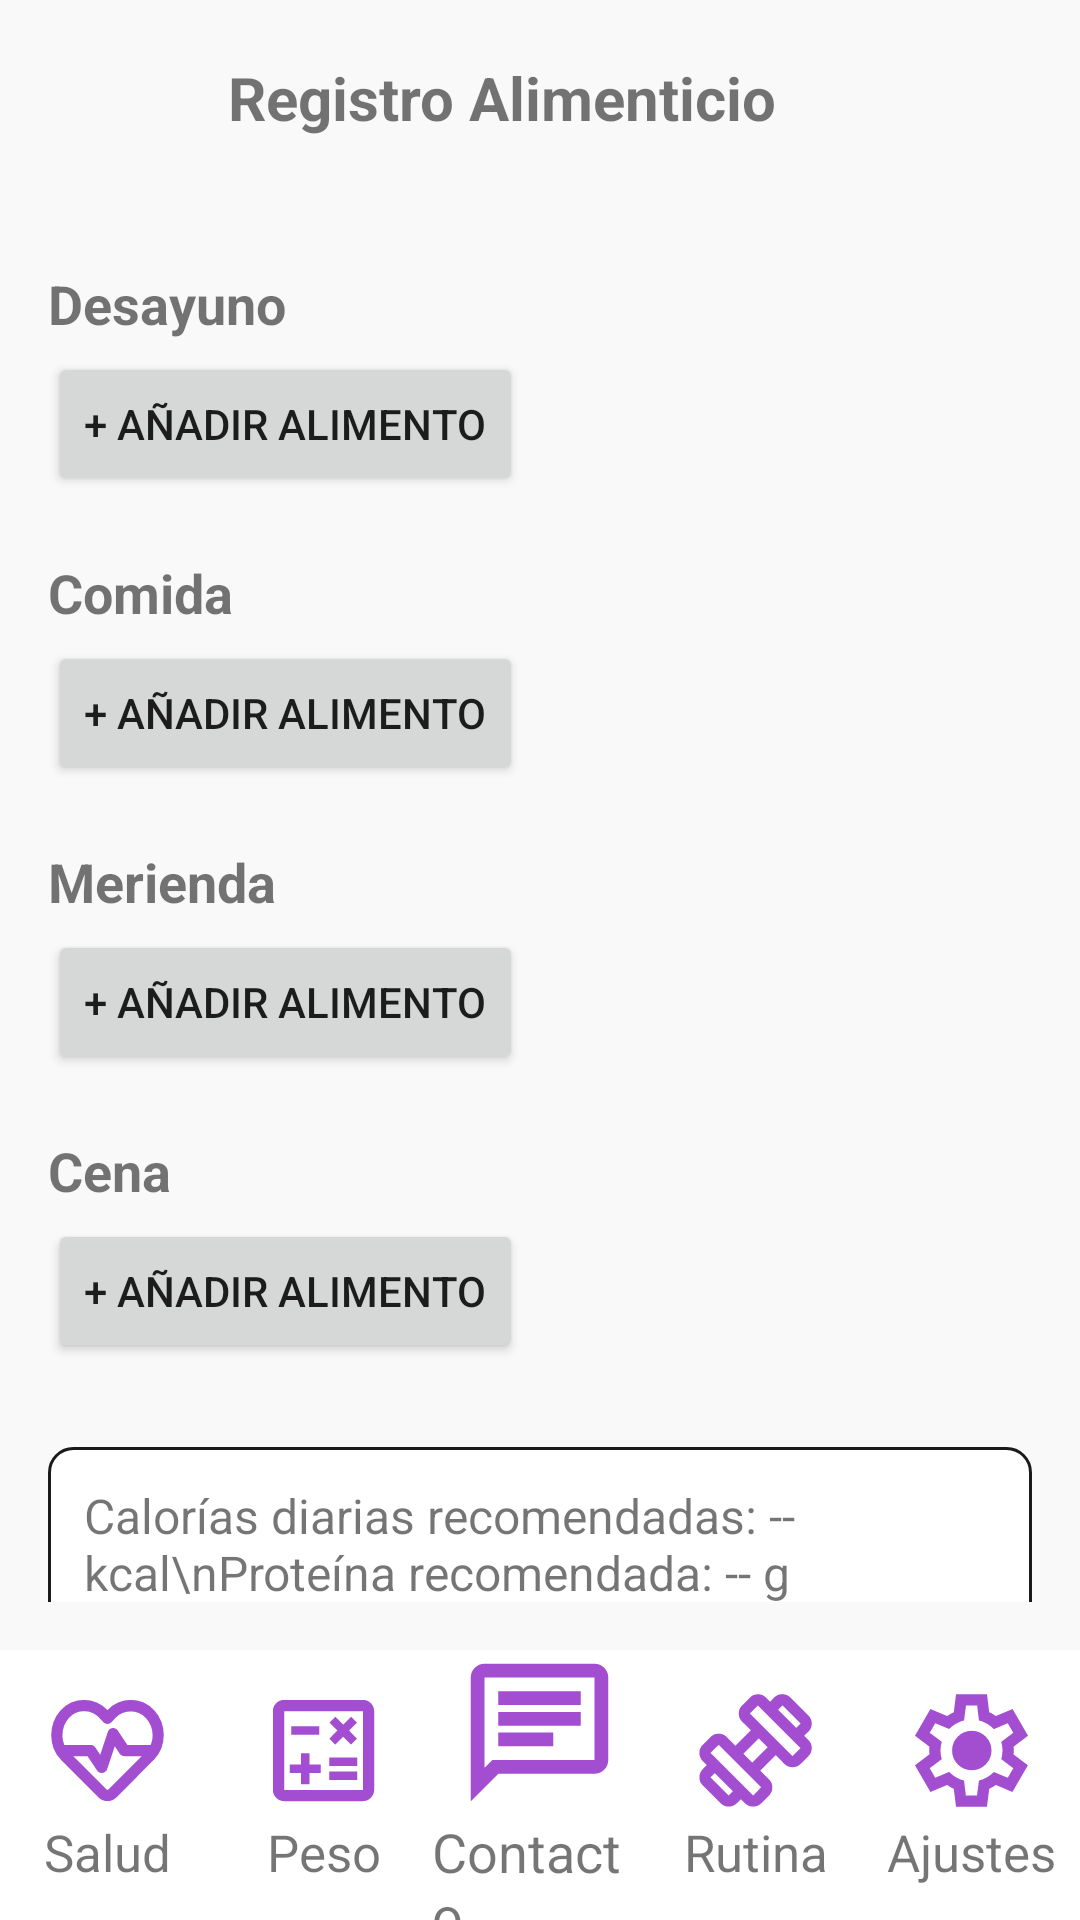

Produce the Android XML layout that renders to this screen, including the resource entries it uses.
<!-- AndroidManifest.xml: application theme Theme.FitGo -->
<!-- res/layout/activity_weight.xml -->
<?xml version="1.0" encoding="utf-8"?>
<androidx.constraintlayout.widget.ConstraintLayout
    xmlns:android="http://schemas.android.com/apk/res/android"
    xmlns:app="http://schemas.android.com/apk/res-auto"
    xmlns:tools="http://schemas.android.com/tools"
    android:layout_width="match_parent"
    android:layout_height="match_parent">

    
    <com.google.android.material.appbar.MaterialToolbar
        android:id="@+id/topAppBar"
        android:layout_width="0dp"
        android:layout_height="65dp"
        android:backgroundTint="?attr/colorPrimary"
        app:layout_constraintTop_toTopOf="parent"
        app:layout_constraintStart_toStartOf="parent"
        app:layout_constraintEnd_toEndOf="parent">

        <ImageView
            android:id="@+id/logo_icon"
            android:layout_width="60dp"
            android:layout_height="60dp"
            android:src="@drawable/logo"
            android:contentDescription="@string/logo_desc"
            android:layout_gravity="center_vertical"/>

        <TextView
            android:layout_width="wrap_content"
            android:layout_height="wrap_content"
            android:text="Registro Alimenticio"
            android:textSize="20sp"
            android:textStyle="bold"
            android:layout_gravity="center_vertical"
            android:layout_marginStart="8dp"/>
    </com.google.android.material.appbar.MaterialToolbar>

    
    <ScrollView
        android:layout_width="0dp"
        android:layout_height="0dp"
        android:fillViewport="true"
        android:padding="16dp"
        app:layout_constraintTop_toBottomOf="@id/topAppBar"
        app:layout_constraintBottom_toTopOf="@id/footer"
        app:layout_constraintStart_toStartOf="parent"
        app:layout_constraintEnd_toEndOf="parent">

        <LinearLayout
            android:layout_width="match_parent"
            android:layout_height="wrap_content"
            android:orientation="vertical">

            
            <TextView
                android:layout_width="wrap_content"
                android:layout_height="wrap_content"
                android:text="Desayuno"
                android:textSize="18sp"
                android:textStyle="bold"
                android:layout_marginTop="8dp"
                android:layout_marginBottom="4dp"/>

            <androidx.recyclerview.widget.RecyclerView
                android:id="@+id/rvBreakfast"
                android:layout_width="match_parent"
                android:layout_height="wrap_content"
                android:nestedScrollingEnabled="false"
                tools:listitem="@layout/item_food"
                tools:itemCount="3" />

            <Button
                android:id="@+id/btnAddBreakfast"
                android:layout_width="wrap_content"
                android:layout_height="wrap_content"
                android:text="+ Añadir alimento"
                android:layout_marginBottom="12dp"/>

            
            <TextView
                android:layout_width="wrap_content"
                android:layout_height="wrap_content"
                android:text="Comida"
                android:textSize="18sp"
                android:textStyle="bold"
                android:layout_marginTop="8dp"
                android:layout_marginBottom="4dp"/>

            <androidx.recyclerview.widget.RecyclerView
                android:id="@+id/rvLunch"
                android:layout_width="match_parent"
                android:layout_height="wrap_content"
                android:nestedScrollingEnabled="false"
                tools:listitem="@layout/item_food"
                tools:itemCount="3" />

            <Button
                android:id="@+id/btnAddLunch"
                android:layout_width="wrap_content"
                android:layout_height="wrap_content"
                android:text="+ Añadir alimento"
                android:layout_marginBottom="12dp"/>

            
            <TextView
                android:layout_width="wrap_content"
                android:layout_height="wrap_content"
                android:text="Merienda"
                android:textSize="18sp"
                android:textStyle="bold"
                android:layout_marginTop="8dp"
                android:layout_marginBottom="4dp"/>

            <androidx.recyclerview.widget.RecyclerView
                android:id="@+id/rvSnack"
                android:layout_width="match_parent"
                android:layout_height="wrap_content"
                android:nestedScrollingEnabled="false"
                tools:listitem="@layout/item_food"
                tools:itemCount="3" />

            <Button
                android:id="@+id/btnAddSnack"
                android:layout_width="wrap_content"
                android:layout_height="wrap_content"
                android:text="+ Añadir alimento"
                android:layout_marginBottom="12dp"/>

            
            <TextView
                android:layout_width="wrap_content"
                android:layout_height="wrap_content"
                android:text="Cena"
                android:textSize="18sp"
                android:textStyle="bold"
                android:layout_marginTop="8dp"
                android:layout_marginBottom="4dp"/>

            <androidx.recyclerview.widget.RecyclerView
                android:id="@+id/rvDinner"
                android:layout_width="match_parent"
                android:layout_height="wrap_content"
                android:nestedScrollingEnabled="false"
                tools:listitem="@layout/item_food"
                tools:itemCount="3" />

            <Button
                android:id="@+id/btnAddDinner"
                android:layout_width="wrap_content"
                android:layout_height="wrap_content"
                android:text="+ Añadir alimento"
                android:layout_marginBottom="12dp"/>

            
            <TextView
                android:id="@+id/tvCalorieNeeds"
                android:layout_width="match_parent"
                android:layout_height="wrap_content"
                android:text="Calorías diarias recomendadas: -- kcal\nProteína recomendada: -- g"
                android:textSize="16sp"
                android:padding="12dp"
                android:background="@drawable/card_background"
                android:layout_marginTop="16dp"/>
        </LinearLayout>
    </ScrollView>

    
    <LinearLayout
        android:id="@+id/footer"
        android:layout_width="0dp"
        android:layout_height="90dp"
        android:background="?attr/colorSurface"
        android:orientation="horizontal"
        app:layout_constraintBottom_toBottomOf="parent"
        app:layout_constraintStart_toStartOf="parent"
        app:layout_constraintEnd_toEndOf="parent">

        
        <LinearLayout
            android:layout_width="0dp"
            android:layout_height="match_parent"
            android:layout_weight="1"
            android:gravity="center"
            android:orientation="vertical">
            <ImageView
                android:id="@+id/ivHealth"
                android:layout_width="45dp"
                android:layout_height="45dp"
                android:src="@drawable/outline_ecg_heart_24" />
            <TextView
                android:layout_width="wrap_content"
                android:layout_height="wrap_content"
                android:text="Salud"
                android:textSize="17sp" />
        </LinearLayout>

        
        <LinearLayout
            android:layout_width="0dp"
            android:layout_height="match_parent"
            android:layout_weight="1"
            android:gravity="center"
            android:orientation="vertical">
            <ImageView
                android:id="@+id/ivWeight"
                android:layout_width="45dp"
                android:layout_height="45dp"
                android:src="@drawable/outline_calculate_24" />
            <TextView
                android:layout_width="wrap_content"
                android:layout_height="wrap_content"
                android:text="Peso"
                android:textSize="17sp" />
        </LinearLayout>

        
        <LinearLayout
            android:layout_width="0dp"
            android:layout_height="match_parent"
            android:layout_weight="1"
            android:gravity="center"
            android:orientation="vertical">
            <ImageView
                android:id="@+id/ivContact"
                android:layout_width="55dp"
                android:layout_height="55dp"
                android:src="@drawable/outline_chat_24" />
            <TextView
                android:layout_width="wrap_content"
                android:layout_height="wrap_content"
                android:text="Contacto"
                android:textSize="18sp" />
        </LinearLayout>

        
        <LinearLayout
            android:layout_width="0dp"
            android:layout_height="match_parent"
            android:layout_weight="1"
            android:gravity="center"
            android:orientation="vertical">
            <ImageView
                android:id="@+id/ivRoutine"
                android:layout_width="45dp"
                android:layout_height="45dp"
                android:src="@drawable/outline_exercise_24" />
            <TextView
                android:layout_width="wrap_content"
                android:layout_height="wrap_content"
                android:text="Rutina"
                android:textSize="17sp" />
        </LinearLayout>

        
        <LinearLayout
            android:layout_width="0dp"
            android:layout_height="match_parent"
            android:layout_weight="1"
            android:gravity="center"
            android:orientation="vertical">
            <ImageView
                android:id="@+id/ivSettings"
                android:layout_width="45dp"
                android:layout_height="45dp"
                android:src="@drawable/outline_settings_24" />
            <TextView
                android:layout_width="wrap_content"
                android:layout_height="wrap_content"
                android:text="Ajustes"
                android:textSize="17sp" />
        </LinearLayout>
    </LinearLayout>
</androidx.constraintlayout.widget.ConstraintLayout>
<!-- res/layout/item_food.xml (included above) -->
<?xml version="1.0" encoding="utf-8"?>
<com.google.android.material.card.MaterialCardView
    xmlns:android="http://schemas.android.com/apk/res/android"
    xmlns:app="http://schemas.android.com/apk/res-auto"
    xmlns:tools="http://schemas.android.com/tools"
    android:layout_width="match_parent"
    android:layout_height="wrap_content"
    android:layout_marginBottom="8dp"
    android:padding="8dp"
    app:cardElevation="2dp"
    app:cardCornerRadius="8dp">

    <LinearLayout
        android:layout_width="match_parent"
        android:layout_height="wrap_content"
        android:orientation="horizontal"
        android:gravity="center_vertical">

        
        <ImageView
            android:id="@+id/ivFoodImage"
            android:layout_width="60dp"
            android:layout_height="60dp"
            android:layout_marginEnd="12dp"
            android:scaleType="centerCrop"
            tools:src="@tools:sample/avatars" />

        
        <LinearLayout
            android:layout_width="0dp"
            android:layout_height="wrap_content"
            android:layout_weight="1"
            android:orientation="vertical">

            <TextView
                android:id="@+id/tvFoodName"
                android:layout_width="wrap_content"
                android:layout_height="wrap_content"
                android:textStyle="bold"
                android:textSize="16sp"
                tools:text="Avena (50g)" />

            <TextView
                android:id="@+id/tvFoodInfo"
                android:layout_width="wrap_content"
                android:layout_height="wrap_content"
                android:layout_marginTop="4dp"
                android:textSize="14sp"
                tools:text="Cal: 190  Prot: 6 g" />
        </LinearLayout>

        <ImageView
            android:id="@+id/ivDeleteFood"
            android:layout_width="32dp"
            android:layout_height="32dp"
            android:padding="6dp"
            android:src="@android:drawable/ic_menu_close_clear_cancel"
            android:contentDescription="Eliminar"
            android:layout_marginStart="8dp" />

    </LinearLayout>
</com.google.android.material.card.MaterialCardView>
<!-- resources referenced by this layout -->
<resources>
  <!-- drawable card_background (drawable) -->
  <?xml version="1.0" encoding="utf-8"?>
  <shape xmlns:android="http://schemas.android.com/apk/res/android"
      android:shape="rectangle">
  
      
      <solid android:color="?attr/colorSurface" />
  
      
      <corners android:radius="8dp" />
  
      
      <stroke
          android:width="1dp"
          android:color="?attr/colorOnSurface" />
  
      
      <padding
          android:left="8dp"
          android:top="8dp"
          android:right="8dp"
          android:bottom="8dp" />
  </shape>
  <!-- drawable outline_calculate_24 (drawable) -->
  <vector xmlns:android="http://schemas.android.com/apk/res/android" android:height="24dp" android:tint="#A34DD0" android:viewportHeight="960" android:viewportWidth="960" android:width="24dp">
        
      <path android:fillColor="@android:color/white" android:pathData="M320,720L380,720L380,640L460,640L460,580L380,580L380,500L320,500L320,580L240,580L240,640L320,640L320,720ZM520,690L720,690L720,630L520,630L520,690ZM520,590L720,590L720,530L520,530L520,590ZM564,438L620,382L676,438L718,396L662,338L718,282L676,240L620,296L564,240L522,282L578,338L522,396L564,438ZM250,368L450,368L450,308L250,308L250,368ZM200,840Q167,840 143.5,816.5Q120,793 120,760L120,200Q120,167 143.5,143.5Q167,120 200,120L760,120Q793,120 816.5,143.5Q840,167 840,200L840,760Q840,793 816.5,816.5Q793,840 760,840L200,840ZM200,760L760,760Q760,760 760,760Q760,760 760,760L760,200Q760,200 760,200Q760,200 760,200L200,200Q200,200 200,200Q200,200 200,200L200,760Q200,760 200,760Q200,760 200,760ZM200,200L200,200Q200,200 200,200Q200,200 200,200L200,760Q200,760 200,760Q200,760 200,760L200,760Q200,760 200,760Q200,760 200,760L200,200Q200,200 200,200Q200,200 200,200Z"/>
      
  </vector>
  <!-- drawable outline_chat_24 (drawable) -->
  <vector xmlns:android="http://schemas.android.com/apk/res/android" android:autoMirrored="true" android:height="24dp" android:tint="#A34DD0" android:viewportHeight="960" android:viewportWidth="960" android:width="24dp">
        
      <path android:fillColor="@android:color/white" android:pathData="M240,560L560,560L560,480L240,480L240,560ZM240,440L720,440L720,360L240,360L240,440ZM240,320L720,320L720,240L240,240L240,320ZM80,880L80,160Q80,127 103.5,103.5Q127,80 160,80L800,80Q833,80 856.5,103.5Q880,127 880,160L880,640Q880,673 856.5,696.5Q833,720 800,720L240,720L80,880ZM206,640L800,640Q800,640 800,640Q800,640 800,640L800,160Q800,160 800,160Q800,160 800,160L160,160Q160,160 160,160Q160,160 160,160L160,685L206,640ZM160,640L160,640L160,160Q160,160 160,160Q160,160 160,160L160,160Q160,160 160,160Q160,160 160,160L160,640Q160,640 160,640Q160,640 160,640Z"/>
      
  </vector>
  <string name="logo_desc">Logo de FitGo</string>
  <style name="Theme.FitGo" parent="Theme.MaterialComponents.DayNight.NoActionBar">
          
          <item name="colorPrimary">@color/primary</item>
          <item name="colorOnPrimary">@color/onPrimary</item>
          <item name="colorPrimaryVariant">@color/primaryVariant</item>
  
          
          <item name="colorSecondary">@color/secondary</item>
          <item name="colorOnSecondary">@color/onSecondary</item>
  
          
          <item name="android:colorBackground">@color/background</item>
          <item name="colorSurface">@color/surface</item>
          <item name="colorOnSurface">@color/onSurface</item>
  
          
          <item name="android:statusBarColor">@color/primaryVariant</item>
          <item name="android:navigationBarColor">@color/surface</item>
      </style>
  <color name="primary">#FF7A00</color>
  <color name="onPrimary">#FFFFFF</color>
  <color name="primaryVariant">#A34DD0</color>
  <color name="secondary">#0043B5</color>
  <color name="onSecondary">#FFFFFF</color>
  <color name="background">#F9F9F9</color>
  <color name="surface">#FFFFFF</color>
  <color name="onSurface">#1A1A1A</color>
</resources>
